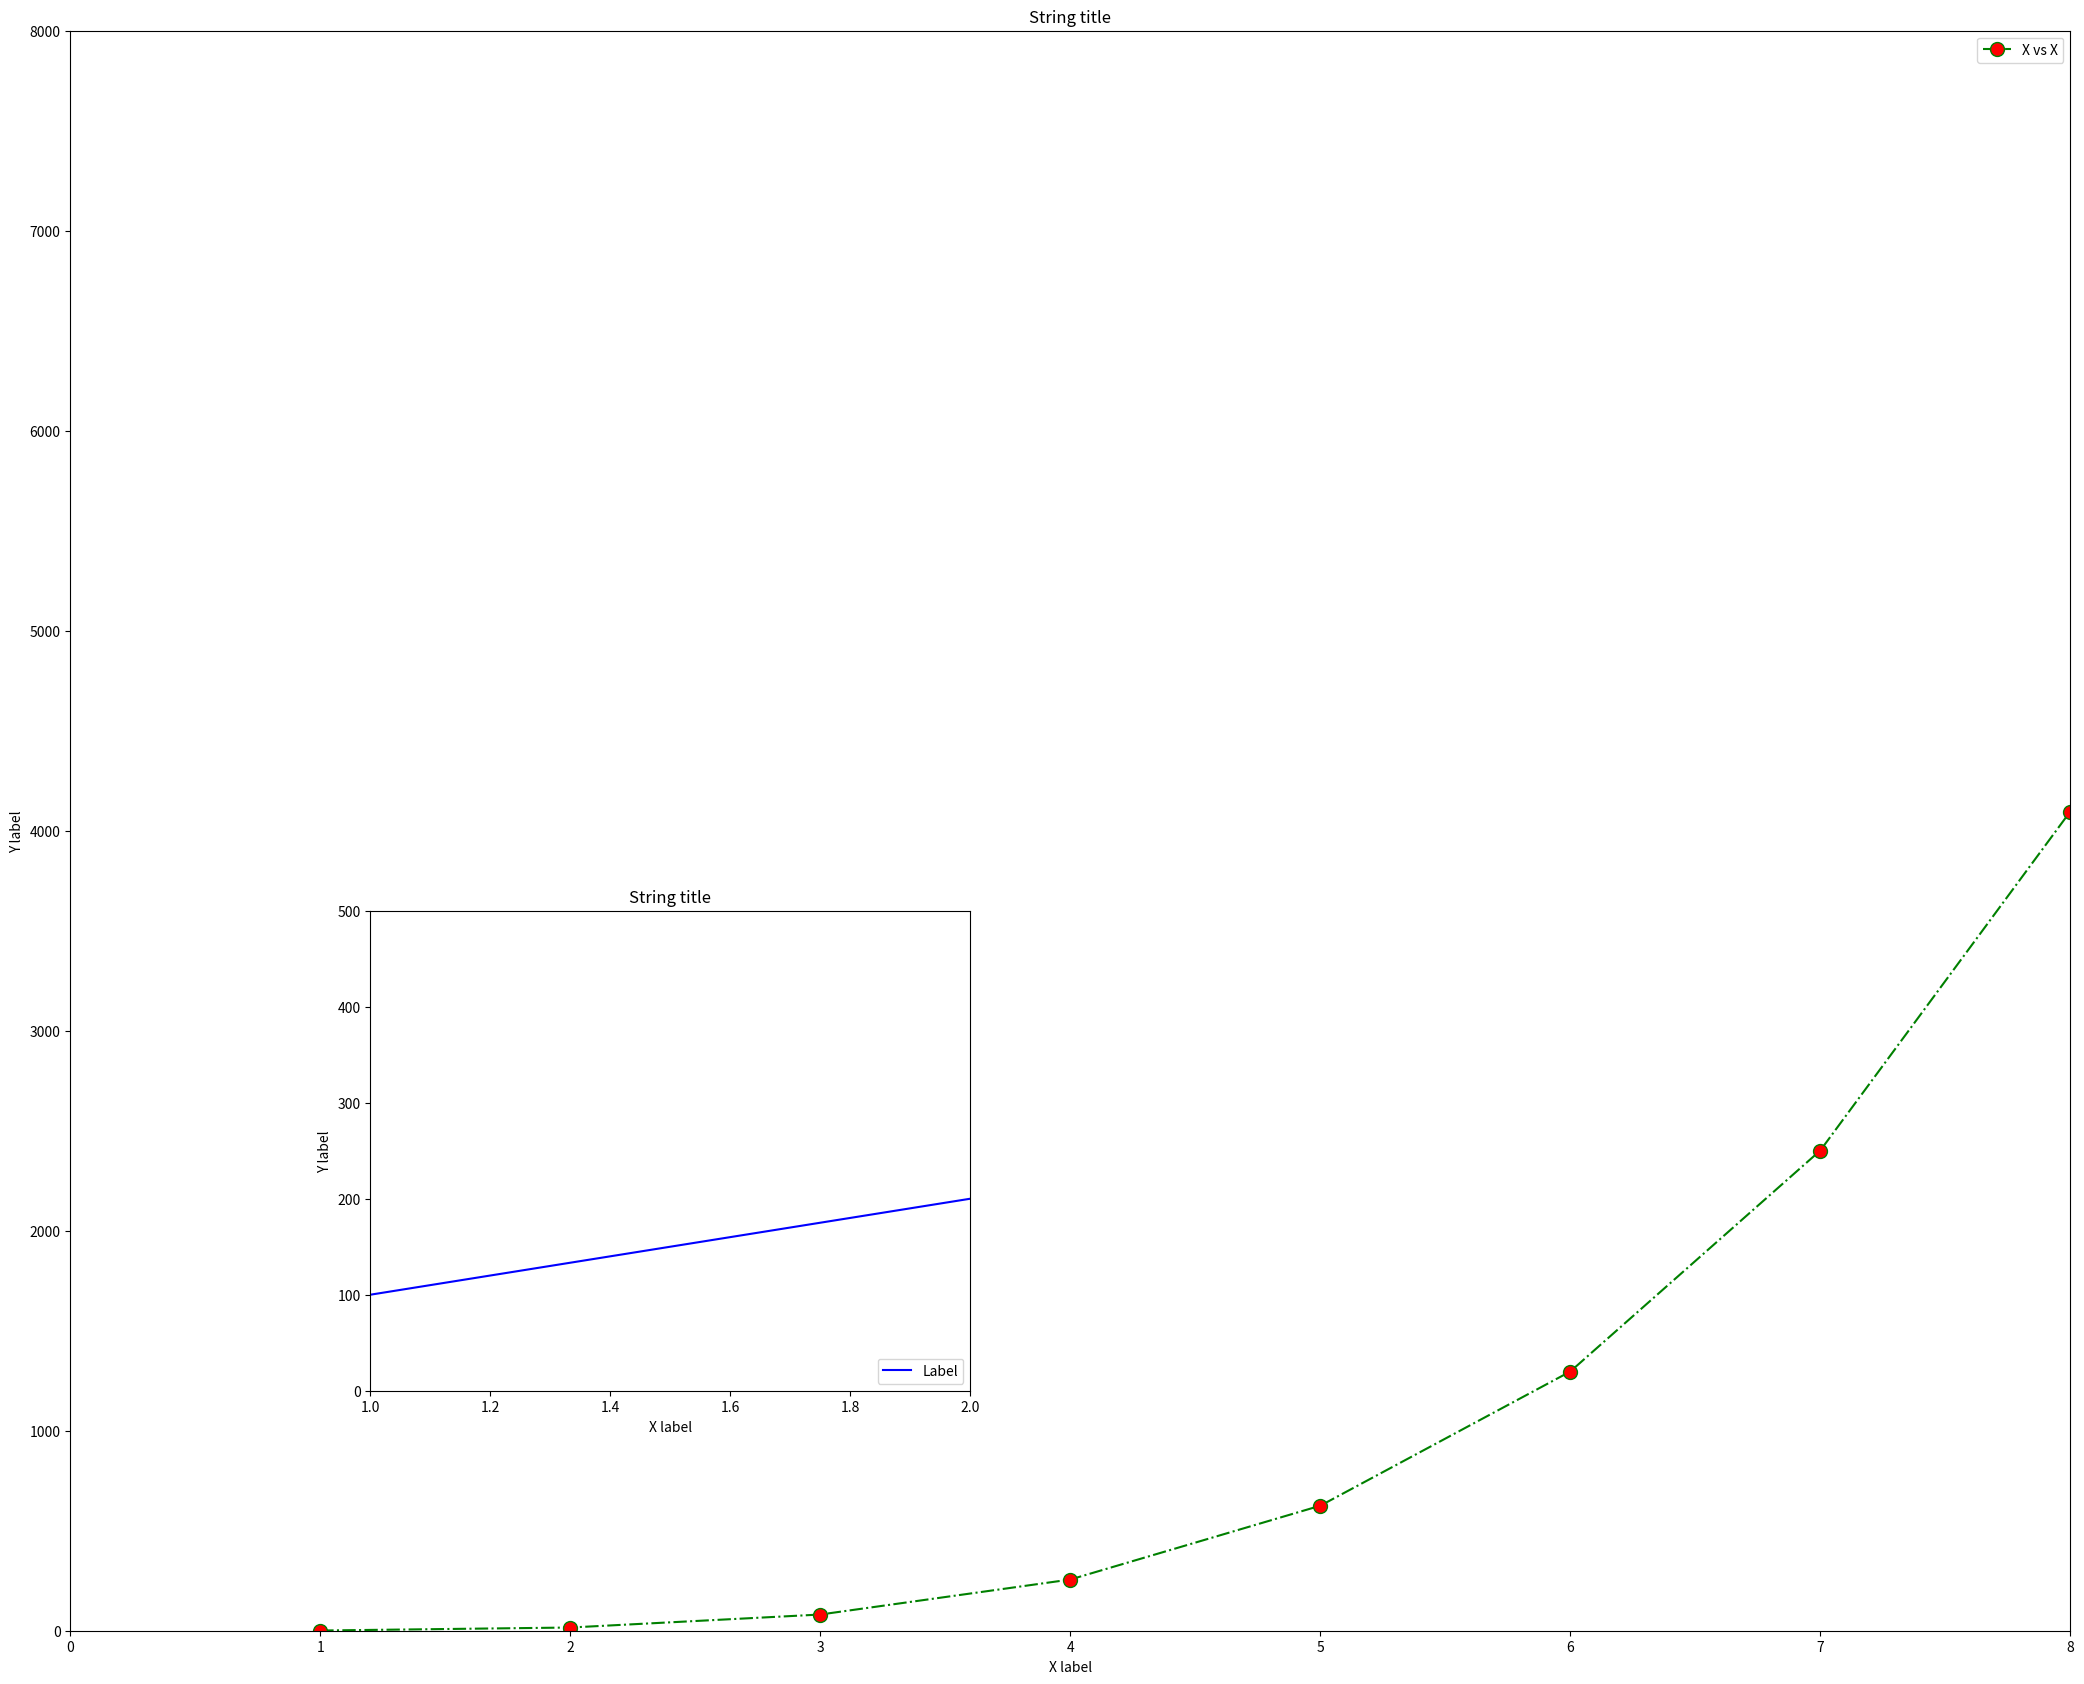

The script that saved this image:
import matplotlib.pyplot as plt
import numpy as np

x = np.arange(1, 10)
y = x ** 4

fig = plt.figure(figsize=(10, 8), dpi=400)
axes1 = fig.add_axes([0, 0, 2, 2])
axes1.plot(x, y, label='X vs X', color='green', marker='o',
           markersize=10, markerfacecolor='red', linestyle='-.')

axes1.set_xlim(0, 8)
axes1.set_ylim(0, 8000)
axes1.set_xlabel("X label")
axes1.set_ylabel("Y label")
axes1.set_title("String title")
axes1.legend()


a = np.arange(1, 5)
b = a * 100

axes2 = fig.add_axes([0.3, 0.3, 0.6, 0.6])
axes2.plot(a, b, label='Label', color='blue')

axes2.set_xlim(1, 2)
axes2.set_ylim(0, 500)
axes2.set_xlabel("X label")
axes2.set_ylabel("Y label")
axes2.set_title("String title")
axes2.legend(loc='lower right')  # locate the label
# axes2.legend(loc = (1.1,0.5)) # outside
